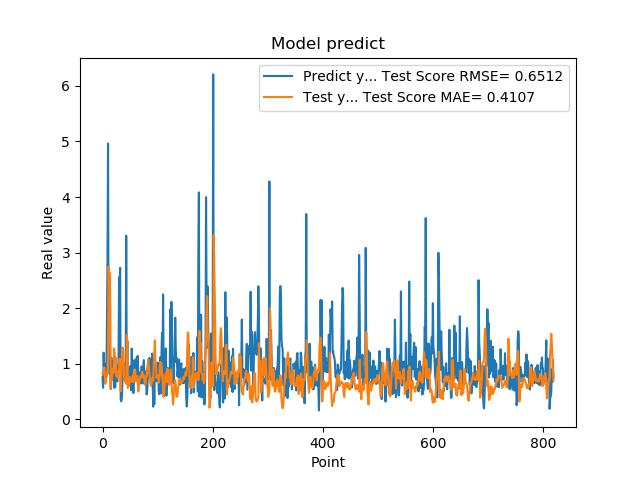

The file beside this chart, header and first rows:
7.566530108451843262e-01, 8.258117090395517002e-01
5.684260129928588867e-01, 8.109005182644846155e-01
1.201630949974060059e+00, 8.556724769022272525e-01
8.802530169486999512e-01, 9.348915953349189456e-01
8.531429767608642578e-01, 8.783468237107493470e-01
7.591750025749206543e-01, 6.421684002398532209e-01
1.005007982254028320e+00, 7.166522105288238853e-01
7.687720060348510742e-01, 7.549923687895809810e-01
1.740013241767883301e+00, 7.987708328965599236e-01
2.913533687591552734e+00, 8.426296689111276716e-01
4.963075160980224609e+00, 1.121054658210421717e+00
1.471215128898620605e+00, 2.748043234885447550e+00
1.000648975372314453e+00, 2.276793960664117655e+00
8.220189809799194336e-01, 2.634481447022667844e+00
9.362199902534482643e-01, 2.085838092444018521e+00
5.486897230148315430e-01, 5.661023517726841980e-01
1.111255049705505371e+00, 7.896642596937216707e-01
7.148039937019348145e-01, 7.179245181568411072e-01
1.052167057991027832e+00, 9.052349467632269109e-01
8.955980539321898304e-01, 9.084039853706816769e-01
7.769405245780944824e-01, 8.375699921333393805e-01
5.699509978294372559e-01, 1.276611904380596130e+00
8.244060277938842773e-01, 1.188913264693774563e+00
5.800840258598327637e-01, 1.004855252037115454e+00
9.488009810447691761e-01, 1.108055388336587122e+00
7.918390035629272461e-01, 7.850734448030839419e-01
6.937990188598632812e-01, 8.221767641514333702e-01
6.834830045700073242e-01, 7.557222859490866362e-01
9.433320164680479847e-01, 8.340335807818396452e-01
1.032713770866394043e+00, 8.778530769519339305e-01
2.556216001510620117e+00, 8.248087339417689012e-01
2.464895963668823242e+00, 1.090214010825665714e+00
2.728049993515014204e+00, 8.944265981496505313e-01
3.558506965637206476e-01, 5.111192998110162256e-01
3.262020051479339600e-01, 7.668275278324796496e-01
3.781589865684509277e-01, 1.141718186628390086e+00
6.306380033493041992e-01, 1.296259702163345517e+00
8.854129910469055176e-01, 1.278285402420099581e+00
9.743152856826782227e-01, 1.116290275854717295e+00
7.307389974594116211e-01, 7.580712016657403796e-01
9.521890282630921520e-01, 7.178285953874570247e-01
1.011654973030090332e+00, 6.828226791054298195e-01
7.643579840660095215e-01, 6.902864203292212730e-01
3.306220054626464844e+00, 6.399181924181409631e-01
7.543110251426696777e-01, 1.516677751910008087e+00
1.409499049186706321e+00, 1.334397427304523376e+00
6.401469707489013672e-01, 5.675620803496439493e-01
8.640019893646240234e-01, 6.334259469402745424e-01
8.469420075416564941e-01, 6.031828513099996014e-01
7.976629734039306641e-01, 7.630469123298414535e-01
9.555831551551821068e-01, 7.341478598888725449e-01
9.546210169792175293e-01, 7.158743113646106604e-01
5.251880288124084473e-01, 6.714165176887063602e-01
1.275226235389709695e+00, 7.172410998775158308e-01
8.355640172958374023e-01, 7.472898647366784664e-01
7.640249729156494141e-01, 7.809009180068304801e-01
4.752210080623626154e-01, 6.769847984721121259e-01
7.414129972457885742e-01, 8.685870583442302229e-01
1.069700956344604492e+00, 9.037214555755980205e-01
7.892770171165466309e-01, 8.895800628425456491e-01
6.914690136909484863e-01, 6.873487624948675379e-01
... 759 more rows
